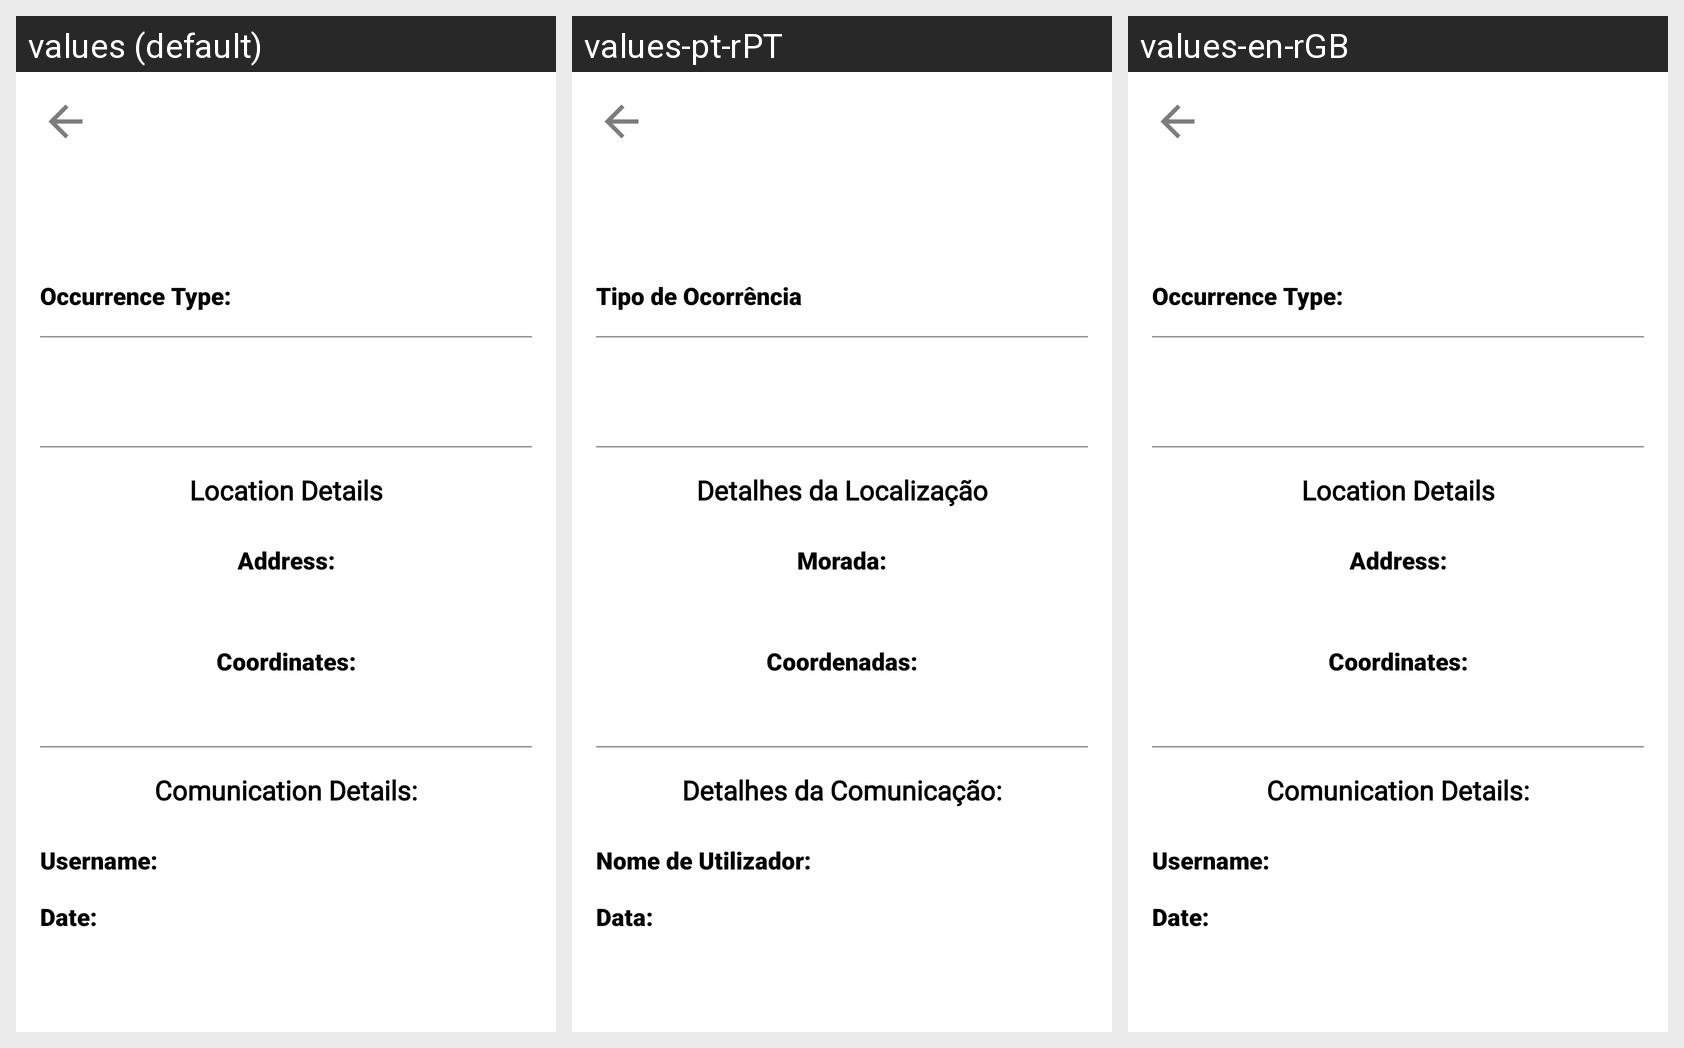

Here is an Android app screen in its default locale and in the app's own translations. Write out the translated-string differences for the strings that appear on this screen.
Android screen res/layout/activity_verificar_ocorrencia.xml rendered under 3 locales, left to right: values (default), values-pt-rPT, values-en-rGB. Device: Nexus 5 (rendered at 1080×1920; each locale shown at half size, 540×960, under a caption strip naming it); theme Theme.YCOYourCityOcurrences.
Strings drawn on this screen, with the default value and each locale's value (text and hints the layout hard-codes, and strings that could not be matched under every locale, appear in the picture but are not listed):

ocurrence_type_title
  values: Occurrence Type:
  values-pt-rPT: Tipo de Ocorrência
  values-en-rGB: Occurrence Type:  [not translated; the default value is used]

user_details_title
  values: Comunication Details:
  values-pt-rPT: Detalhes da Comunicação:
  values-en-rGB: Comunication Details:  [not translated; the default value is used]

ocurrence_coords_title
  values: Coordinates:
  values-pt-rPT: Coordenadas:
  values-en-rGB: Coordinates:  [not translated; the default value is used]

loc_details_title
  values: Location Details
  values-pt-rPT: Detalhes da Localização
  values-en-rGB: Location Details  [not translated; the default value is used]

ocorrencia_morada_title
  values: Address:
  values-pt-rPT: Morada:
  values-en-rGB: Address:  [not translated; the default value is used]

ocurrence_username_title
  values: Username:
  values-pt-rPT: Nome de Utilizador:
  values-en-rGB: Username:  [not translated; the default value is used]

ocurrence_data_title
  values: Date:
  values-pt-rPT: Data:
  values-en-rGB: Date:  [not translated; the default value is used]
